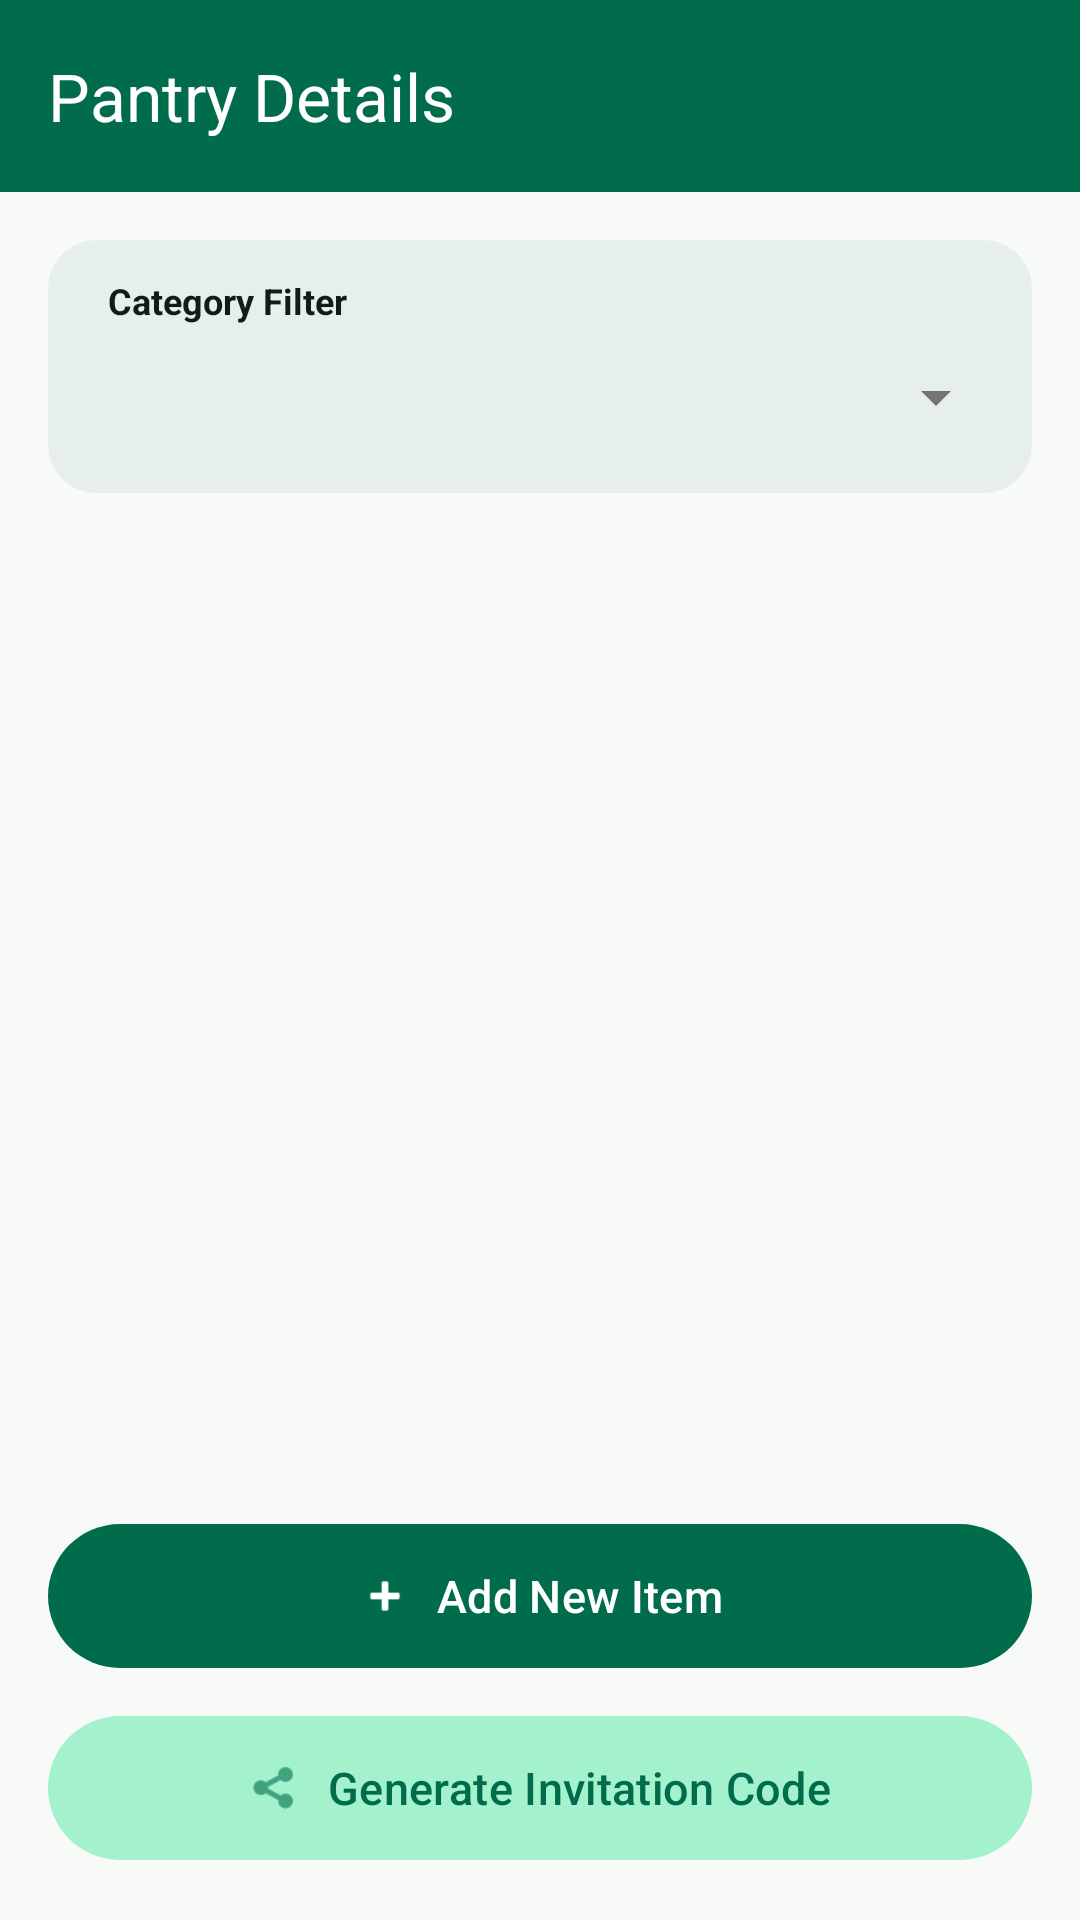

Here is an Android app screen rendered from its layout file. Give the layout XML and the strings, colors and styles it references.
<!-- AndroidManifest.xml: application theme Theme.PantryMinder -->
<!-- res/layout/activity_pantry_detail.xml -->
<?xml version="1.0" encoding="utf-8"?>
<LinearLayout xmlns:android="http://schemas.android.com/apk/res/android"
    xmlns:app="http://schemas.android.com/apk/res-auto"
    android:layout_width="match_parent"
    android:layout_height="match_parent"
    android:background="#F8FAF8"
    android:fitsSystemWindows="true"
    android:orientation="vertical">

    
    <com.google.android.material.appbar.MaterialToolbar
        android:id="@+id/toolbar"
        android:layout_width="match_parent"
        android:layout_height="?attr/actionBarSize"
        android:background="#006C4C"
        android:elevation="0dp"
        app:title="Pantry Details"
        app:titleTextColor="#FFFFFF" />

    <LinearLayout
        android:layout_width="match_parent"
        android:layout_height="match_parent"
        android:orientation="vertical"
        android:padding="16dp">

        
        <com.google.android.material.card.MaterialCardView
            android:layout_width="match_parent"
            android:layout_height="wrap_content"
            android:layout_marginBottom="12dp"
            app:cardBackgroundColor="#E6EFEA"
            app:cardCornerRadius="16dp"
            app:cardElevation="0dp"
            app:strokeWidth="0dp">

            <LinearLayout
                android:layout_width="match_parent"
                android:layout_height="wrap_content"
                android:orientation="vertical"
                android:padding="8dp">

                <TextView
                    android:layout_width="wrap_content"
                    android:layout_height="wrap_content"
                    android:layout_marginStart="12dp"
                    android:layout_marginTop="4dp"
                    android:text="Category Filter"
                    android:textColor="#0F1D17"
                    android:textSize="12sp"
                    android:textStyle="bold" />

                <Spinner
                    android:id="@+id/categorySpinner"
                    android:layout_width="match_parent"
                    android:layout_height="48dp"
                    android:paddingStart="4dp" />
            </LinearLayout>
        </com.google.android.material.card.MaterialCardView>

        
        <androidx.recyclerview.widget.RecyclerView
            android:id="@+id/items_recycler_view"
            android:layout_width="match_parent"
            android:layout_height="0dp"
            android:layout_weight="1"
            android:clipToPadding="false"
            android:paddingBottom="8dp" />

        
        <LinearLayout
            android:layout_width="match_parent"
            android:layout_height="wrap_content"
            android:layout_marginTop="8dp"
            android:orientation="vertical">

            <com.google.android.material.button.MaterialButton
                android:id="@+id/btn_add_item"
                android:layout_width="match_parent"
                android:layout_height="56dp"
                android:layout_marginBottom="8dp"
                android:text="Add New Item"
                android:textColor="#FFFFFF"
                android:textSize="15sp"
                app:backgroundTint="#006C4C"
                app:cornerRadius="28dp"
                app:icon="@android:drawable/ic_input_add"
                app:iconGravity="textStart"
                app:iconTint="#FFFFFF" />

            <com.google.android.material.button.MaterialButton
                android:id="@+id/btn_generate_code"
                style="@style/Widget.Material3.Button.TonalButton"
                android:layout_width="match_parent"
                android:layout_height="56dp"
                android:text="Generate Invitation Code"
                android:textColor="#006C4C"
                android:textSize="15sp"
                app:backgroundTint="#A3F2CD"
                app:cornerRadius="28dp"
                app:icon="@android:drawable/ic_menu_share"
                app:iconGravity="textStart"
                app:iconTint="#006C4C" />
        </LinearLayout>
    </LinearLayout>
</LinearLayout>
<!-- resources referenced by this layout -->
<resources>
  <style name="Theme.PantryMinder" parent="Theme.Material3.Light.NoActionBar">
          <item name="android:fitsSystemWindows">true</item>
          <item name="android:windowLightStatusBar">false</item>
          
          <item name="colorPrimary">#4CAF50</item>
          <item name="colorPrimaryDark">#388E3C</item>
          <item name="colorAccent">#4CAF50</item>
  
          
          <item name="android:windowBackground">#FFFFFF</item>
          <item name="android:navigationBarColor">#FFFFFF</item>
          <item name="android:statusBarColor">#388E3C</item>
  
          
          <item name="android:textColorPrimary">#212121</item>
          <item name="android:textColorSecondary">#757575</item>
  
          
          <item name="materialButtonStyle">@style/Widget.PantryMinder.Button</item>
          <item name="android:buttonStyle">@style/Widget.PantryMinder.Button</item>
      </style>
  <style name="Widget.PantryMinder.Button" parent="Widget.Material3.Button">
          <item name="backgroundTint">#4CAF50</item>
          <item name="android:textColor">#FFFFFF</item>
          <item name="cornerRadius">12dp</item>
      </style>
</resources>
